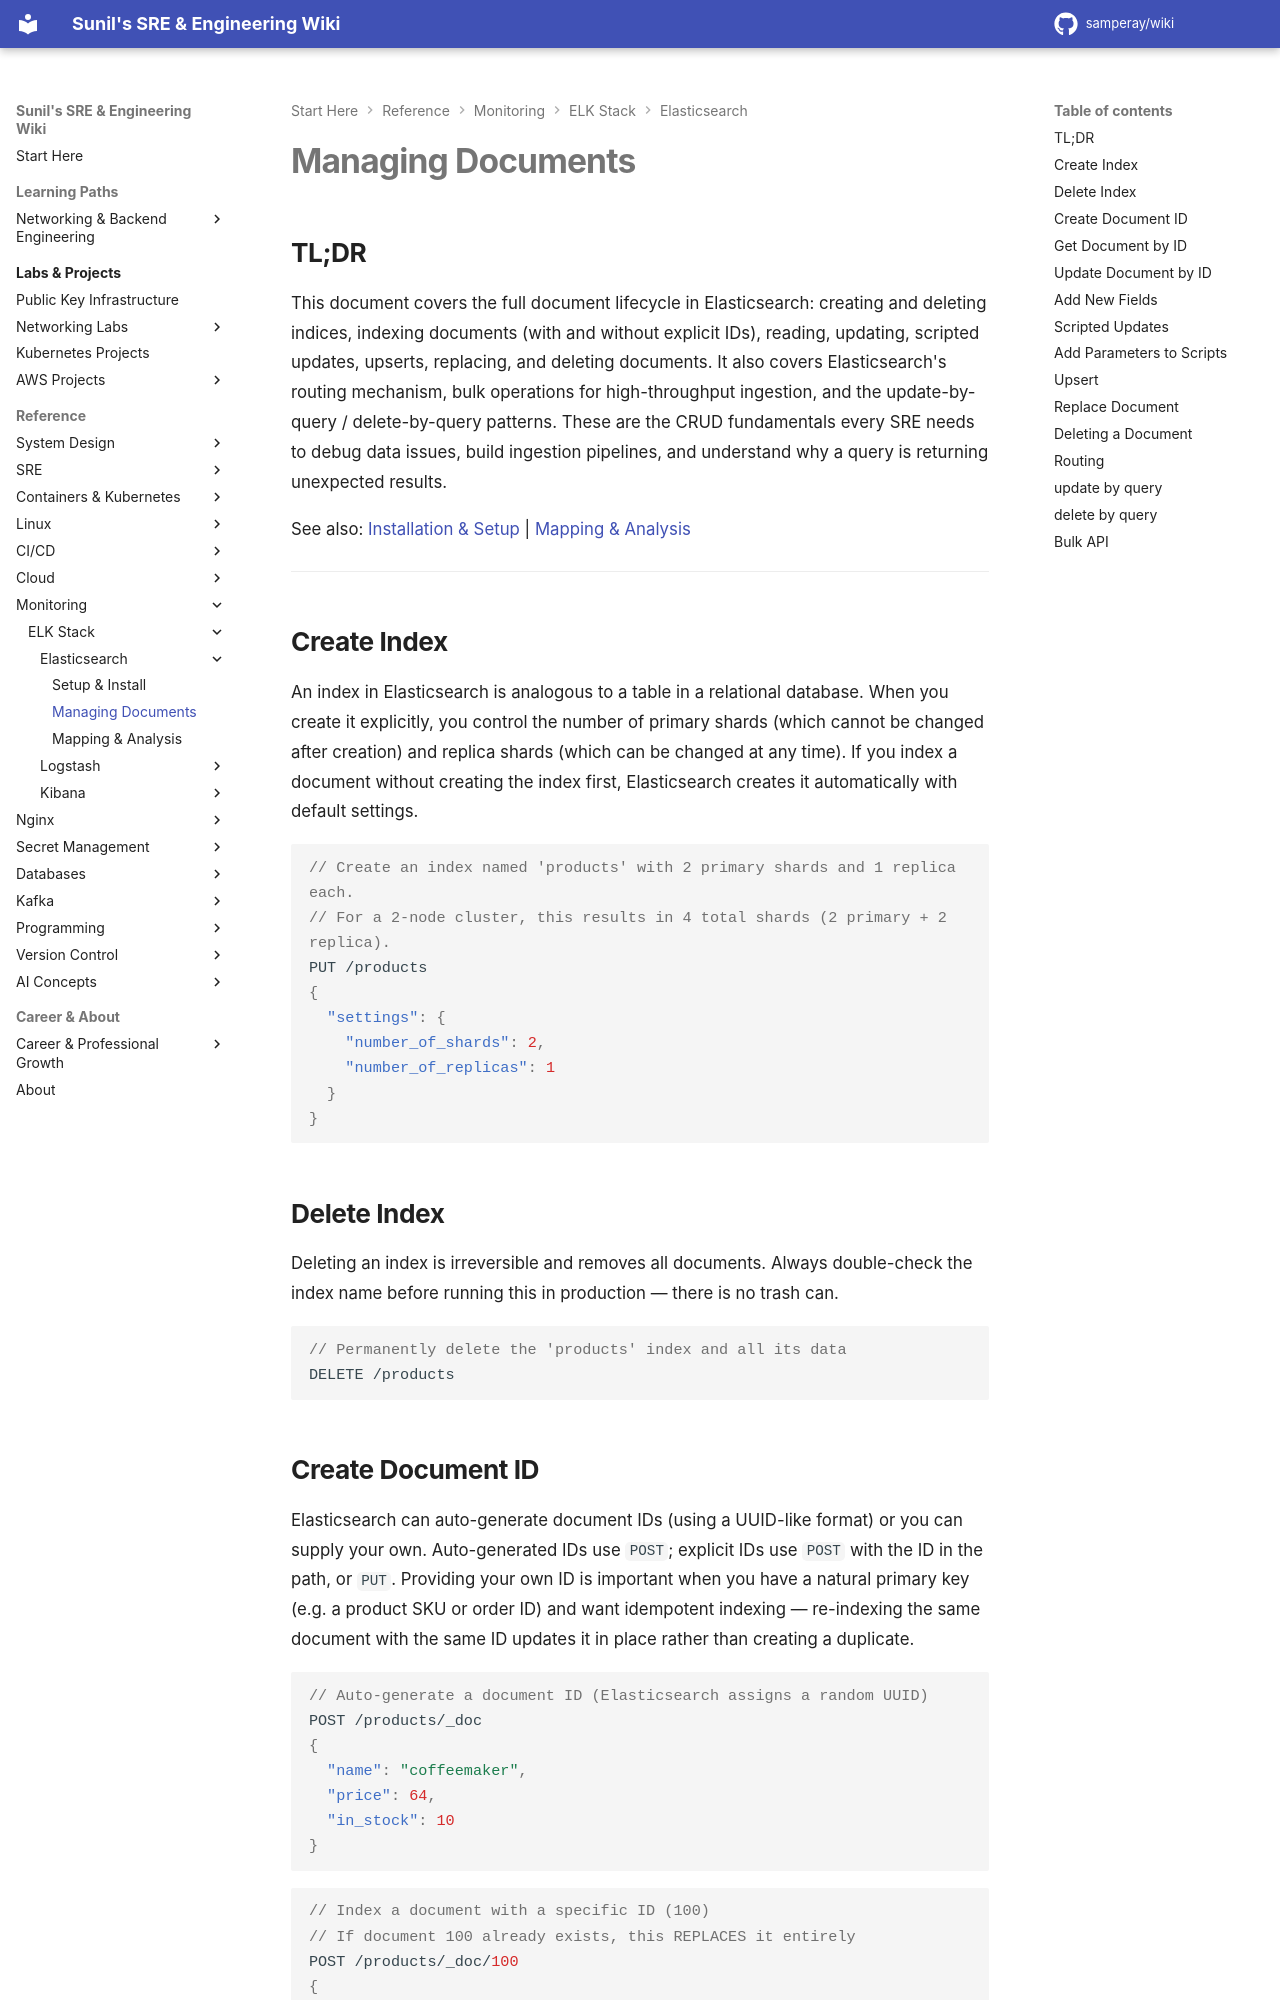

repository: samperay/wiki · page: monitoring/elk/elasticsearch/02_managing_docs/index.html · generator: mkdocs

## TL;DR

This document covers the full document lifecycle in Elasticsearch: creating and deleting indices, indexing documents (with and without explicit IDs), reading, updating, scripted updates, upserts, replacing, and deleting documents. It also covers Elasticsearch's routing mechanism, bulk operations for high-throughput ingestion, and the update-by-query / delete-by-query patterns. These are the CRUD fundamentals every SRE needs to debug data issues, build ingestion pipelines, and understand why a query is returning unexpected results.

See also: [Installation & Setup](./01_install.md) | [Mapping & Analysis](./03_mapping_analysis.md)

---

## Create Index

An index in Elasticsearch is analogous to a table in a relational database. When you create it explicitly, you control the number of primary shards (which cannot be changed after creation) and replica shards (which can be changed at any time). If you index a document without creating the index first, Elasticsearch creates it automatically with default settings.

```json
// Create an index named 'products' with 2 primary shards and 1 replica each.
// For a 2-node cluster, this results in 4 total shards (2 primary + 2 replica).
PUT /products
{
  "settings": {
    "number_of_shards": 2,
    "number_of_replicas": 1
  }
}
```

## Delete Index

Deleting an index is irreversible and removes all documents. Always double-check the index name before running this in production — there is no trash can.

```json
// Permanently delete the 'products' index and all its data
DELETE /products
```
